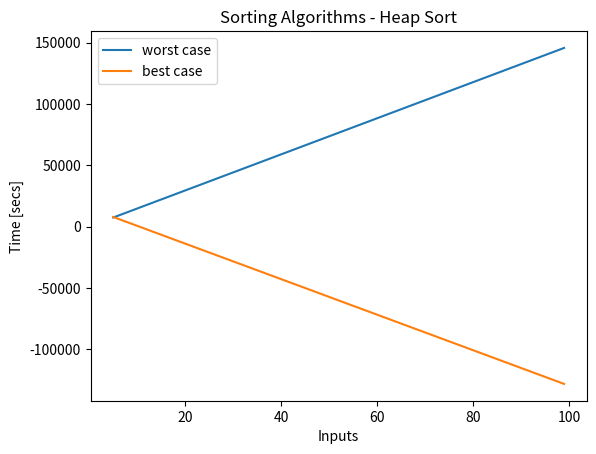

The matplotlib source for this figure:
# -*- coding: utf-8 -*-
"""
Created on Thu Jun  1 20:48:46 2023
@author: giorg
"""

'Import main libraries'
import numpy as np
import math as math
import time
import matplotlib.pyplot as plt
import random




# SORTING ALGORITHMS - HEAP SORT

'''
HEAP SORT 

The algorithm Heap Sort e' an algorithm for sorting piu' avanzato e complesso
rispetto agli algoritmi naif studiati finora (Insertion Sort, Selection Sort e
Bubble Sort) e consente of ottenere the miglior costo computazionale possibile
for an algorithm for sorting based on comparisons: O(nlogn) sia nel case 
peggiore sia nel best case. Inoltre consente l'sorting in loco (al 
contrario del MergeSort). 
Unico limite consiste nel fatto that esso puo' lavorare only with strutture data
of tipo Heap.'

* Caratteristiche Principali *
The caratteristiche principali delthe algorithm HEAP SORT are the following:
    - RECURSIVE Algorithm
    - Si serve of two funzioni ausiliarie: Heapify e BuildHeap
    - Recurrence Equation solvable through the Master Method (Teorema
      Master)
    - Processo of sorting IN LOCO
    - Lavora only with strutture data of tipo Heap
    
- Computational Cost: Θ(nlogn)

'''

A1=[56,1,5,3,7,8,2,11,32]
A2=[11,2,3,8,5,32,33,81,12,18,54,42,38,1,9]
A3=[101,23,84,33,61,41,32,1,2,3,4,6,5]
Aworst=[87,1,25,5,21,8,11,23,3,31]
Abest=[1,5,6,31,44,53,98,101]


'FUNZIONI AUSILIARIE'

# HEAPIFY Function

def heapify(To,n,the):                             # T(n)               '--(To)--'
    left=2*the+1                                  # Θ(1)               '--(B)--'
    right=2*the+2                                 # Θ(1)
    if (left<n)and(To[left]>To[the]):               # Θ(1)
        iMax=left                               # Θ(1)
    else:                                       # Θ(1)
        iMax=the                                  # Θ(1)
    if (right<n)and(To[right]>To[iMax]):          # Θ(1)
        iMax=right                              # Θ(1)
    if iMax!=the:                                 # Θ(1)
        temp=To[the]                               # Θ(1)
        To[the]=To[iMax]                            # Θ(1)
        To[iMax]=temp                            # Θ(1)
        heapify(To,n,iMax)                       # T(2/3n)
    return
    
# BUILDHEAP Function

def buildHeap(To):                               # T(n)
    m=len(To)                                    # Θ(1)               '--(C)--'
    for the in range(m//2-1,-1,-1):               # n/2*O(logn)+Θ(1)
        heapify(To,m,the)                            
    return                                      # Θ(1)
    

' function HEAPSORT'

def heapSort(To):                            # T(n)
    buildHeap(To)                            # O(n)
    for heapSize in range(len(To)-1,-1,-1):   # (n-1) + Θ(1)        
        temp=To[heapSize]                    # Θ(1)
        To[heapSize]=To[0]                    # Θ(1)
        To[0]=temp                           # Θ(1)
        heapify(To,heapSize,0)               # O(logn)                '--(D)--'
    return                                  # Θ(1)

    
'''
Note Importanti
(To): Passare the parametro variabile n nella function heapify e' cio' that
     consente of considerare a porzione of vector To always piu' piccola (
     1 element less at each cycle nella function heapSort) without having to 
     passare the corrispondente sotto-vector of To. To rimane always della stessa 
     lunghezza cosi from poter essere modificato e sorted in loco mentre the 
     porzione of esso that si va via via to considerare e' compresa between 0 e n.
(B): left=2*the e right=2*the+1 sarebbero corretti only if the first indice dell'array
     fosse 1! Since the first index e' always =0, dobbiamo aggiungere a 1
     alle espressioni sopra in modo that, quando the=0 -> left=1 e right=2.
     Abbiamo quindi left=2*the+1 e right=2*the+2!
(C): Chiamiamo the function heapify sul vector To, with dimensione costante m
     e element of index variabile the dalla mezzeria del vector alla posizione
     iniziale (indice 0)
(D): Richiamiamo the function heapify passandole always the stesso vector To,
     the stesso index of radice 0 ma with index massimo that si riduce of 1 
     ad each ciclo.

'''

# Input size: number n of elements in array To
# Best case and worst case coincide.
# The costo computazionale dei 3 algoritmi Heapify, BuildHeap e HeapSort e' 
# as segue:
# - Heapify:   T(n)=T(2/3n)+Θ(1)  -> T(n)=O(logn)
# - BuildHeap: T(n)=O(n)          -> T(n)=O(n)
# - HeapSort:  T(n)=O(nlogn)      -> T(n)=O(nlogn)


heapSort(A1)   
heapSort(A2) 
heapSort(A3) 
heapSort(Aworst)
heapSort(Abest)





# GRAPHICAL REPRESENTATION


def rappresentazioneGrafica(data_x,data_y,tolerance,title,legendLabel):
    
    delta_max = tolerance # maximum difference in y between two points
    delta = 0 # running correction value
    data_cor = [] # corrected array
    data_cor.append(data_y[0])   # we append two first points
    data_cor.append(data_y[1])
    the=0
    
    for the in range(0,len(data_x)-2): # two first points are allready appended
        the += 2
        delta_i = data_y[the] - data_y[the-1]
        if np.abs(delta_i) > delta_max:
            delta += (delta_i - (data_cor[the-1] - data_cor[the-2]))
            data_cor.append(data_y[the]-delta)
        else:
            data_cor.append(data_y[the]-delta)
    
    
    plt.plot(data_x, data_cor,label=legendLabel)
    
    plt.xlabel('Inputs')
    plt.ylabel('Time [secs]')
    plt.legend()
    plt.title(title)



stepsA=[]
for the in range(5,100,1):
    Alist=list(range(0,the,1))    # DATI  IN INPUT ORDINATI
    tic=time.perf_counter_ns()
    heapSort(Alist)
    toc=time.perf_counter_ns()
    stepsA.append(abs(round(toc-tic,8)))


stepsB=[]
for the in range(5,100,1):
    Blist=list(range(0,the,1))
    'RANDOMIZZAZIONE DATI IN INPUT!'
    random.shuffle(Blist)       # DATI IN INPUT DISORDINATI
    tic=time.perf_counter_ns()
    heapSort(Blist)
    toc=time.perf_counter_ns()
    stepsB.append(abs(round(toc-tic,8)))

    
rappresentazioneGrafica(range(5,100,1),stepsA,1,"Sorting Algorithms "  
                        "- Heap Sort","worst case")

rappresentazioneGrafica(range(5,100,1),stepsB,1,"Sorting Algorithms "  
                        "- Heap Sort","best case")
